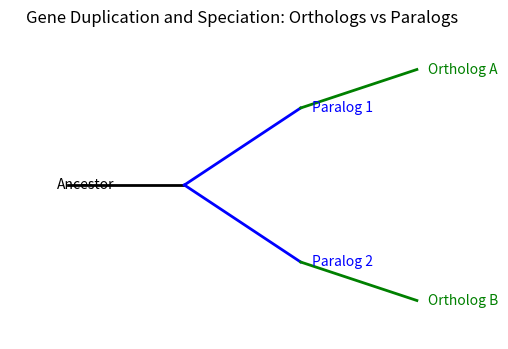

This figure's Python source:
import matplotlib.pyplot as plt

fig, ax = plt.subplots(figsize=(6,4))

# Draw ancestor
ax.plot([0, 1], [2, 2], 'k-', lw=2)  # ancestor branch
ax.text(-0.1, 2, "Ancestor", fontsize=10, va='center')

# Duplication
ax.plot([1, 2], [2, 3], 'b-', lw=2)  # Paralog 1
ax.plot([1, 2], [2, 1], 'b-', lw=2)  # Paralog 2
ax.text(2.1, 3, "Paralog 1", fontsize=10, va='center', color='blue')
ax.text(2.1, 1, "Paralog 2", fontsize=10, va='center', color='blue')

# Speciation
ax.plot([2, 3], [3, 3.5], 'g-', lw=2)  # Ortholog A
ax.plot([2, 3], [1, 0.5], 'g-', lw=2)  # Ortholog B
ax.text(3.1, 3.5, "Ortholog A", fontsize=10, va='center', color='green')
ax.text(3.1, 0.5, "Ortholog B", fontsize=10, va='center', color='green')

# Formatting
ax.set_ylim(0, 4)
ax.set_xlim(-0.5, 3.5)
ax.axis('off')
plt.title("Gene Duplication and Speciation: Orthologs vs Paralogs")
plt.show()